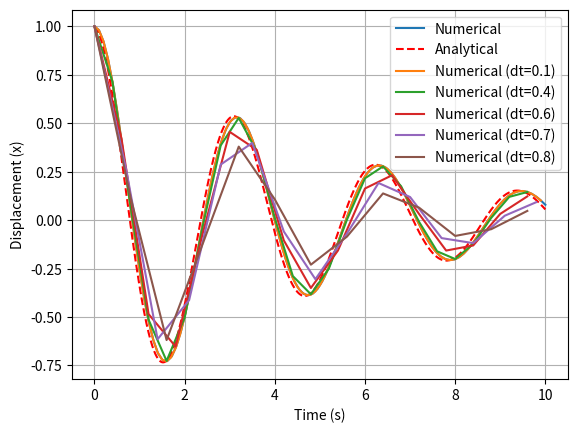

Write the Python code that produced this figure.
import numpy as np
import matplotlib.pyplot as plt

a = 0                       # Initial time
b = 10                      # Final time
n_values = [20, 50, 100]    # Iterations
x_i = 1.0                   # Initial x value
v_i = 0.0                   # Initial velocity
omega_0 = 2.0               # Natural Frequency
gamma = omega_0 / 10        # Damping constant
beta = gamma                # Damping coefficient
f_0 = 0.0                   # Driving Force
omega_d = 0.5               # Driving frequency
dt_values = [0.1, 0.4, 0.6, 0.7, 0.8]  # Step sizes for numerical solutions

for n in n_values:          # Setting the number of cycles(iterations) for dt
    t = np.linspace(a, b, n)
    dt = t[1] - t[0]

"""Function that takes inputs omega_0, omega_d and f_0 as parameters to return 
the right side of the damped oscillator equation
"""

def linear_oscillator(x, v, omega_0, omega_d, f_0, t):
    
    dxdt = v   # Defines the first derivative as velocity
    
    dvdt = -2 * beta * v - omega_0**2 * x + f_0 * np.sin(omega_d * t)  # Define the equation of the damped oscillator
                                                                
    return dxdt, dvdt

"""Function that uses the 4th order Runge-Kutta (RK4) to calculate the integral of the equation of motion
    where x_i = x*(t=0) and v_i = v*(t=0)
"""
    
def RK_4th_Order(x_i, v_i, t, dt):
    x_val = np.zeros(len(t))
    v_val = np.zeros(len(t))

 # Initial conditions
    x = x_i
    v = v_i

    for i in range(len(t)):
        x_val[i] = x        # Ranging values for the function
        v_val[i] = v

        # Compute the four different k values using the RK4 Method
        
        k1_x, k1_v = linear_oscillator(x, v, omega_0, omega_d, f_0, t[i])
        
        k2_x, k2_v = linear_oscillator(x + 0.5 * k1_x * dt, v + 0.5 * k1_v * dt, omega_0, omega_d, f_0, t[i] + 0.5 * dt)
        
        k3_x, k3_v = linear_oscillator(x + 0.5 * k2_x * dt, v + 0.5 * k2_v * dt, omega_0, omega_d, f_0, t[i] + 0.5 * dt)
        
        k4_x, k4_v = linear_oscillator(x + k3_x * dt, v + k3_v * dt, omega_0, omega_d, f_0, t[i] + dt)

        # Approximate the position and velocity values using the RK4 formula
    
        x += (k1_x + 2*k2_x + 2*k3_x + k4_x) * dt / 6
        v += (k1_v + 2*k2_v + 2*k3_v + k4_v) * dt / 6

    return x_val, v_val

# Runs the functions and plots the results

x_vals, v_vals = RK_4th_Order(x_i, v_i, t, dt)

plt.plot(t, x_vals, label="Numerical")

# Analytical solution for comparison
def analytical_solution(t, omega_0, beta):
    return np.exp(-beta * t) * np.cos(omega_0 * t)

# Plotting the analytical solution
t_analytical = np.linspace(a, b, 1000)
x_analytical = analytical_solution(t_analytical, omega_0, beta)
plt.plot(t_analytical, x_analytical, color='r', linestyle = '--', label="Analytical")

# Plotting numerical solutions for different delta T values
for dt in dt_values:
    t = np.arange(a, b, dt)  # Time array with variable dt
    x_vals, v_vals = RK_4th_Order(x_i, v_i, t, dt)
    plt.plot(t, x_vals, label=f'Numerical (dt={dt})')

plt.xlabel('Time (s)')
plt.ylabel('Displacement (x)')
plt.legend()
plt.grid(True)
plt.show()